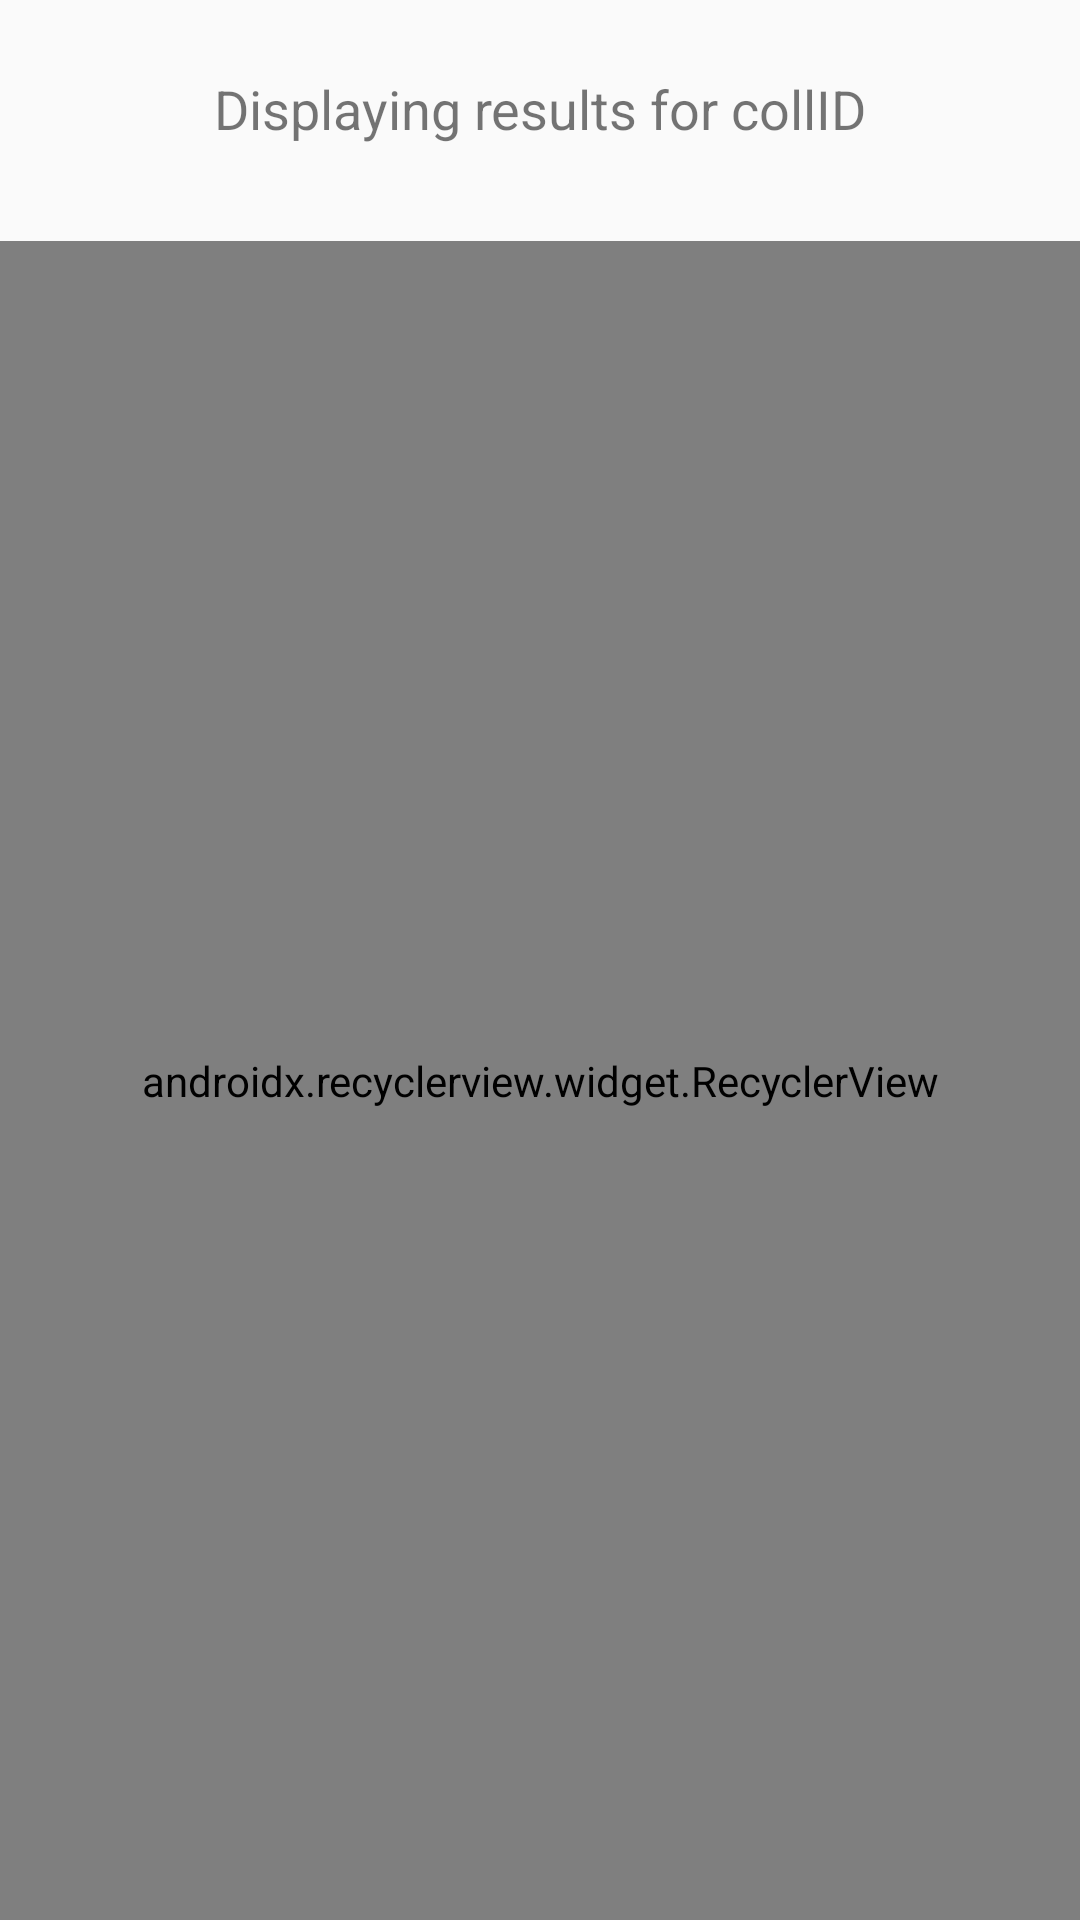

Reconstruct the res/layout file that produces this screen, plus the resources it refers to.
<!-- AndroidManifest.xml: application theme AppTheme -->
<!-- res/layout/activity_about_collection.xml -->
<?xml version="1.0" encoding="utf-8"?>
<android.support.constraint.ConstraintLayout xmlns:android="http://schemas.android.com/apk/res/android"
    xmlns:app="http://schemas.android.com/apk/res-auto"
    xmlns:tools="http://schemas.android.com/tools"
    android:layout_width="match_parent"
    android:layout_height="match_parent"
    tools:context=".activities.SearchResultActivity">

    <include layout="@layout/progressbar" />

    <TextView
        android:id="@+id/tvResultFor"
        android:layout_width="wrap_content"
        android:layout_height="wrap_content"
        android:layout_marginStart="8dp"
        android:layout_marginTop="24dp"
        android:layout_marginEnd="8dp"
        android:text="Displaying results for collID"
        android:textSize="18sp"
        app:layout_constraintEnd_toEndOf="parent"
        app:layout_constraintStart_toStartOf="parent"
        app:layout_constraintTop_toTopOf="parent" />

    <android.support.v7.widget.RecyclerView
        android:id="@+id/recyclerResult"
        android:layout_width="match_parent"
        android:layout_height="0dp"
        android:layout_marginTop="32dp"
        app:layoutManager="android.support.v7.widget.LinearLayoutManager"
        app:layout_constraintBottom_toBottomOf="parent"
        app:layout_constraintEnd_toEndOf="parent"
        app:layout_constraintStart_toStartOf="parent"
        app:layout_constraintTop_toBottomOf="@+id/tvResultFor" />

    <Button
        android:id="@+id/btnRetry"
        android:layout_width="wrap_content"
        android:layout_height="wrap_content"
        android:layout_marginStart="8dp"
        android:layout_marginTop="20dp"
        android:layout_marginEnd="8dp"
        android:background="@drawable/bg_bordered_button"
        android:foreground="?android:attr/selectableItemBackground"
        android:text="RETRY"
        android:visibility="gone"
        app:layout_constraintEnd_toEndOf="parent"
        app:layout_constraintStart_toStartOf="parent"
        app:layout_constraintTop_toBottomOf="@+id/tvResultFor" />
</android.support.constraint.ConstraintLayout>
<!-- res/layout/progressbar.xml (included above) -->
<?xml version="1.0" encoding="utf-8"?>
<android.support.constraint.ConstraintLayout xmlns:android="http://schemas.android.com/apk/res/android"
    xmlns:app="http://schemas.android.com/apk/res-auto"
    android:layout_width="match_parent"
    android:layout_height="match_parent">

    <ProgressBar
        android:id="@+id/progressBar"
        style="?android:attr/progressBarStyleHorizontal"
        android:layout_width="match_parent"
        android:layout_height="26dp"
        android:layout_centerInParent="true"
        android:layout_marginStart="10dp"
        android:layout_marginTop="220dp"
        android:layout_marginEnd="10dp"
        android:indeterminate="true"
        android:visibility="gone"
        app:layout_constraintEnd_toEndOf="parent"
        app:layout_constraintHorizontal_bias="0.503"
        app:layout_constraintStart_toStartOf="parent"
        app:layout_constraintTop_toTopOf="parent" />

</android.support.constraint.ConstraintLayout>
<!-- resources referenced by this layout -->
<resources>
  <!-- drawable bg_bordered_button (drawable) -->
  <?xml version="1.0" encoding="utf-8"?>
  <layer-list xmlns:android="http://schemas.android.com/apk/res/android">
      <item
          android:bottom="2dp"
          android:drawable="@drawable/bg_bordered"
          android:top="2dp" />
  </layer-list>
  <style name="AppTheme" parent="Theme.AppCompat.Light.DarkActionBar">
          
          <item name="colorPrimary">@color/colorPrimary</item>
          <item name="colorPrimaryDark">@color/colorPrimaryDark</item>
          <item name="colorAccent">@color/colorPrimaryDark</item>
      </style>
  <!-- drawable bg_bordered (drawable) -->
  <?xml version="1.0" encoding="utf-8"?>
  <selector xmlns:android="http://schemas.android.com/apk/res/android">
      <item>
          <shape android:shape="rectangle">
              
              <solid android:color="@color/transparent" />
  
              
              <stroke android:width="2dp" android:color="@color/colorPrimary" />
  
              
              <corners android:radius="0dp" />
          </shape>
      </item>
  </selector>
  <color name="colorPrimary">#a00018</color>
  <color name="colorPrimaryDark">#87000b</color>
</resources>
